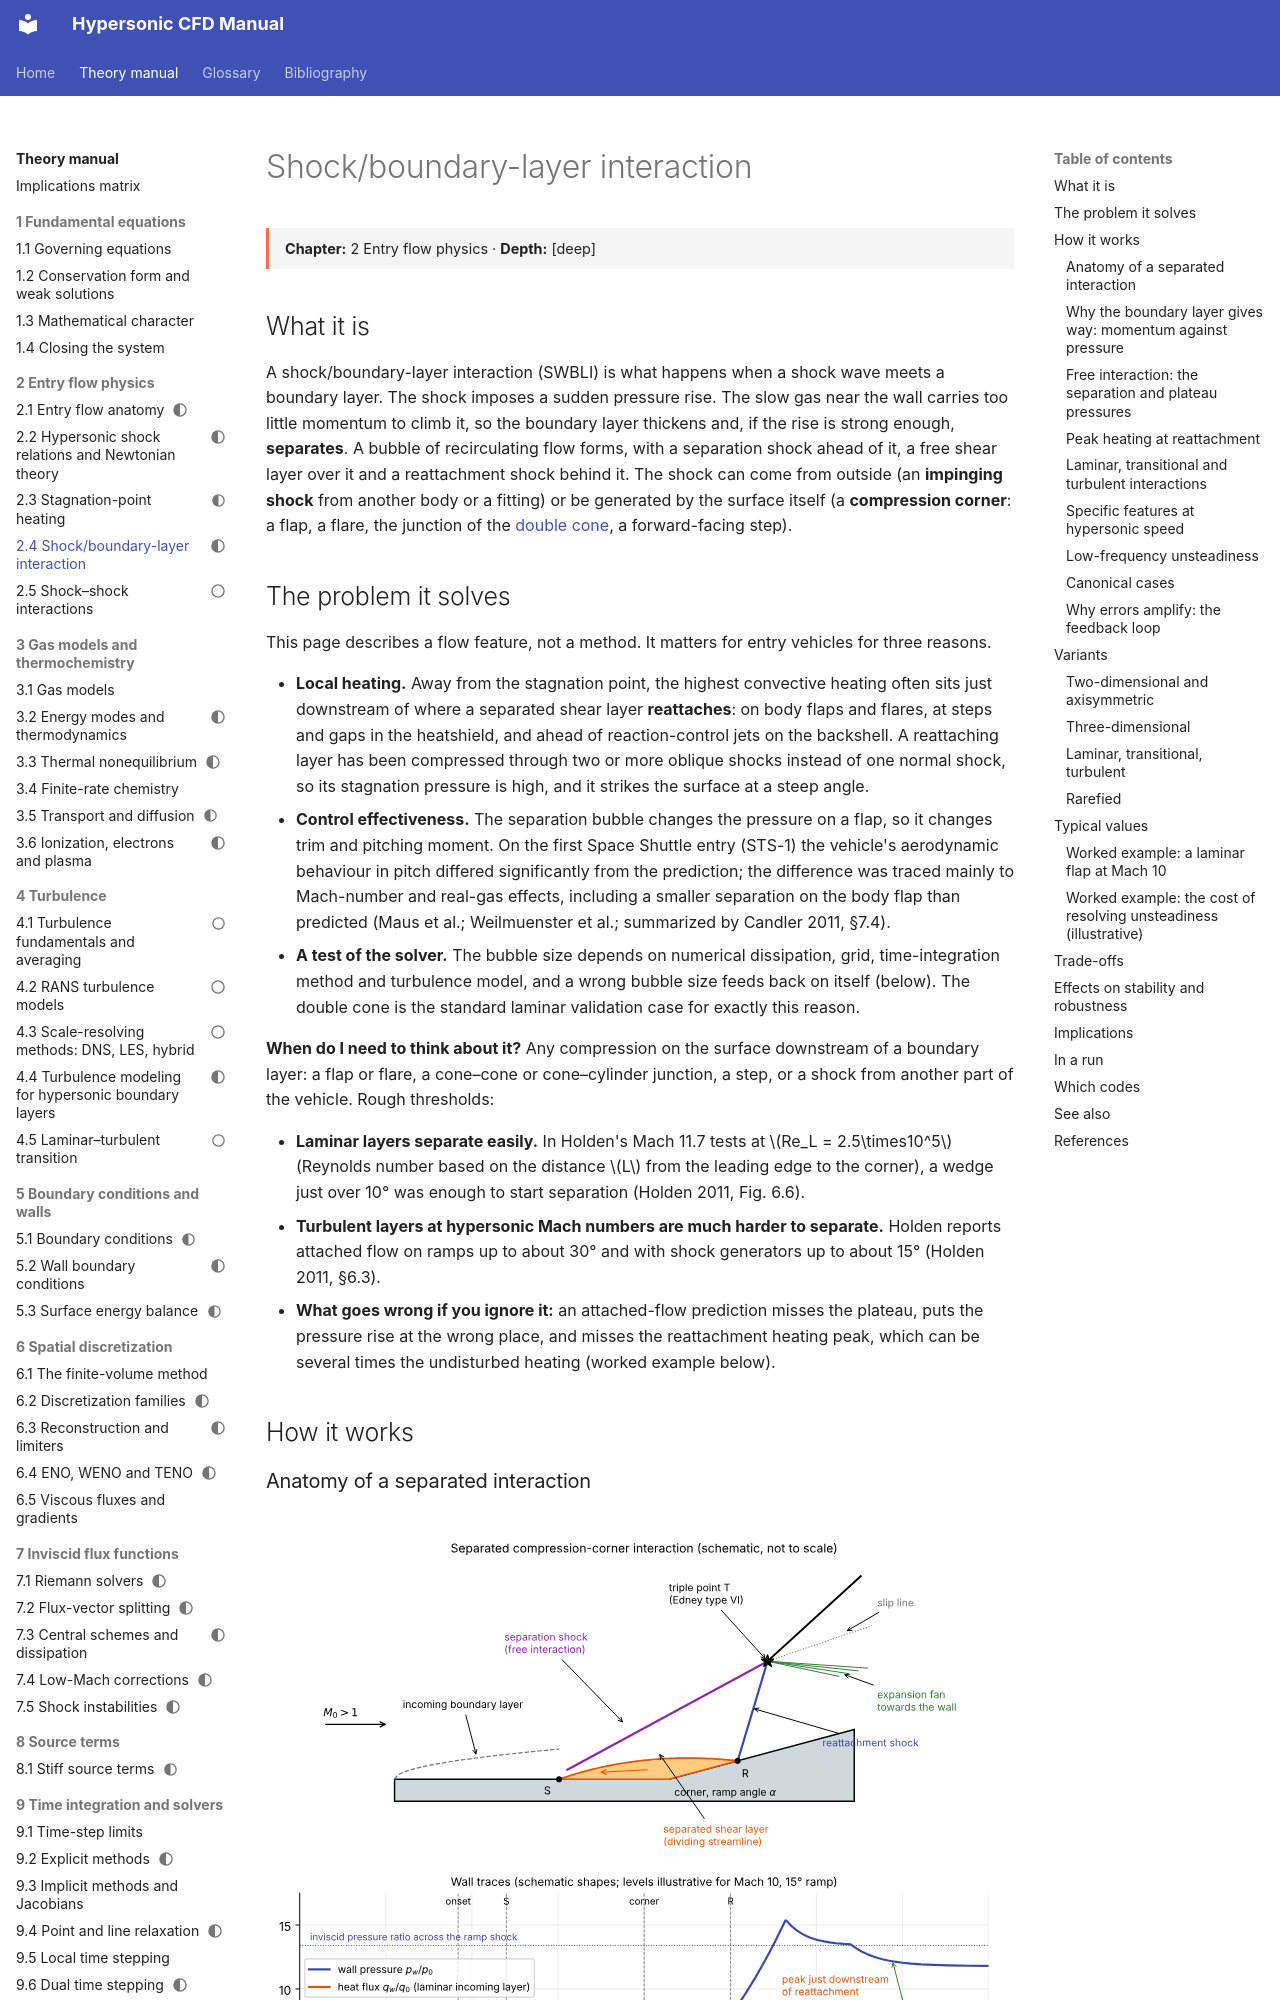

repository: JuanPabloRoldan/hypersonic-cfd-manual · page: reference/physics/shock-boundary-layer-interaction/index.html · generator: mkdocs

---
status: draft
---

# Shock/boundary-layer interaction

<div class="page-meta" markdown>
**Chapter:** 2 Entry flow physics · **Depth:** [deep]
</div>

## What it is

A shock/boundary-layer interaction (SWBLI) is what happens when a shock wave meets a boundary layer. The shock imposes a sudden pressure rise. The slow gas near the wall carries too little momentum to climb it, so the boundary layer thickens and, if the rise is strong enough, **separates**. A bubble of recirculating flow forms, with a separation shock ahead of it, a free shear layer over it and a reattachment shock behind it. The shock can come from outside (an **impinging shock** from another body or a fitting) or be generated by the surface itself (a **compression corner**: a flap, a flare, the junction of the [double cone](../spatial/reconstruction.md#double-cone-ranking), a forward-facing step).

## The problem it solves

This page describes a flow feature, not a method. It matters for entry vehicles for three reasons.

- **Local heating.** Away from the stagnation point, the highest convective heating often sits just downstream of where a separated shear layer **reattaches**: on body flaps and flares, at steps and gaps in the heatshield, and ahead of reaction-control jets on the backshell. A reattaching layer has been compressed through two or more oblique shocks instead of one normal shock, so its stagnation pressure is high, and it strikes the surface at a steep angle.
- **Control effectiveness.** The separation bubble changes the pressure on a flap, so it changes trim and pitching moment. On the first Space Shuttle entry (STS-1) the vehicle's aerodynamic behaviour in pitch differed significantly from the prediction; the difference was traced mainly to Mach-number and real-gas effects, including a smaller separation on the body flap than predicted (Maus et al.; Weilmuenster et al.; summarized by Candler 2011, §7.4).
- **A test of the solver.** The bubble size depends on numerical dissipation, grid, time-integration method and turbulence model, and a wrong bubble size feeds back on itself (below). The double cone is the standard laminar validation case for exactly this reason.

**When do I need to think about it?** Any compression on the surface downstream of a boundary layer: a flap or flare, a cone–cone or cone–cylinder junction, a step, or a shock from another part of the vehicle. Rough thresholds:

- **Laminar layers separate easily.** In Holden's Mach 11.7 tests at $Re_L = 2.5\times10^5$ (Reynolds number based on the distance $L$ from the leading edge to the corner), a wedge just over 10° was enough to start separation (Holden 2011, Fig. 6.6).
- **Turbulent layers at hypersonic Mach numbers are much harder to separate.** Holden reports attached flow on ramps up to about 30° and with shock generators up to about 15° (Holden 2011, §6.3).
- **What goes wrong if you ignore it:** an attached-flow prediction misses the plateau, puts the pressure rise at the wrong place, and misses the reattachment heating peak, which can be several times the undisturbed heating (worked example below).

## How it works
